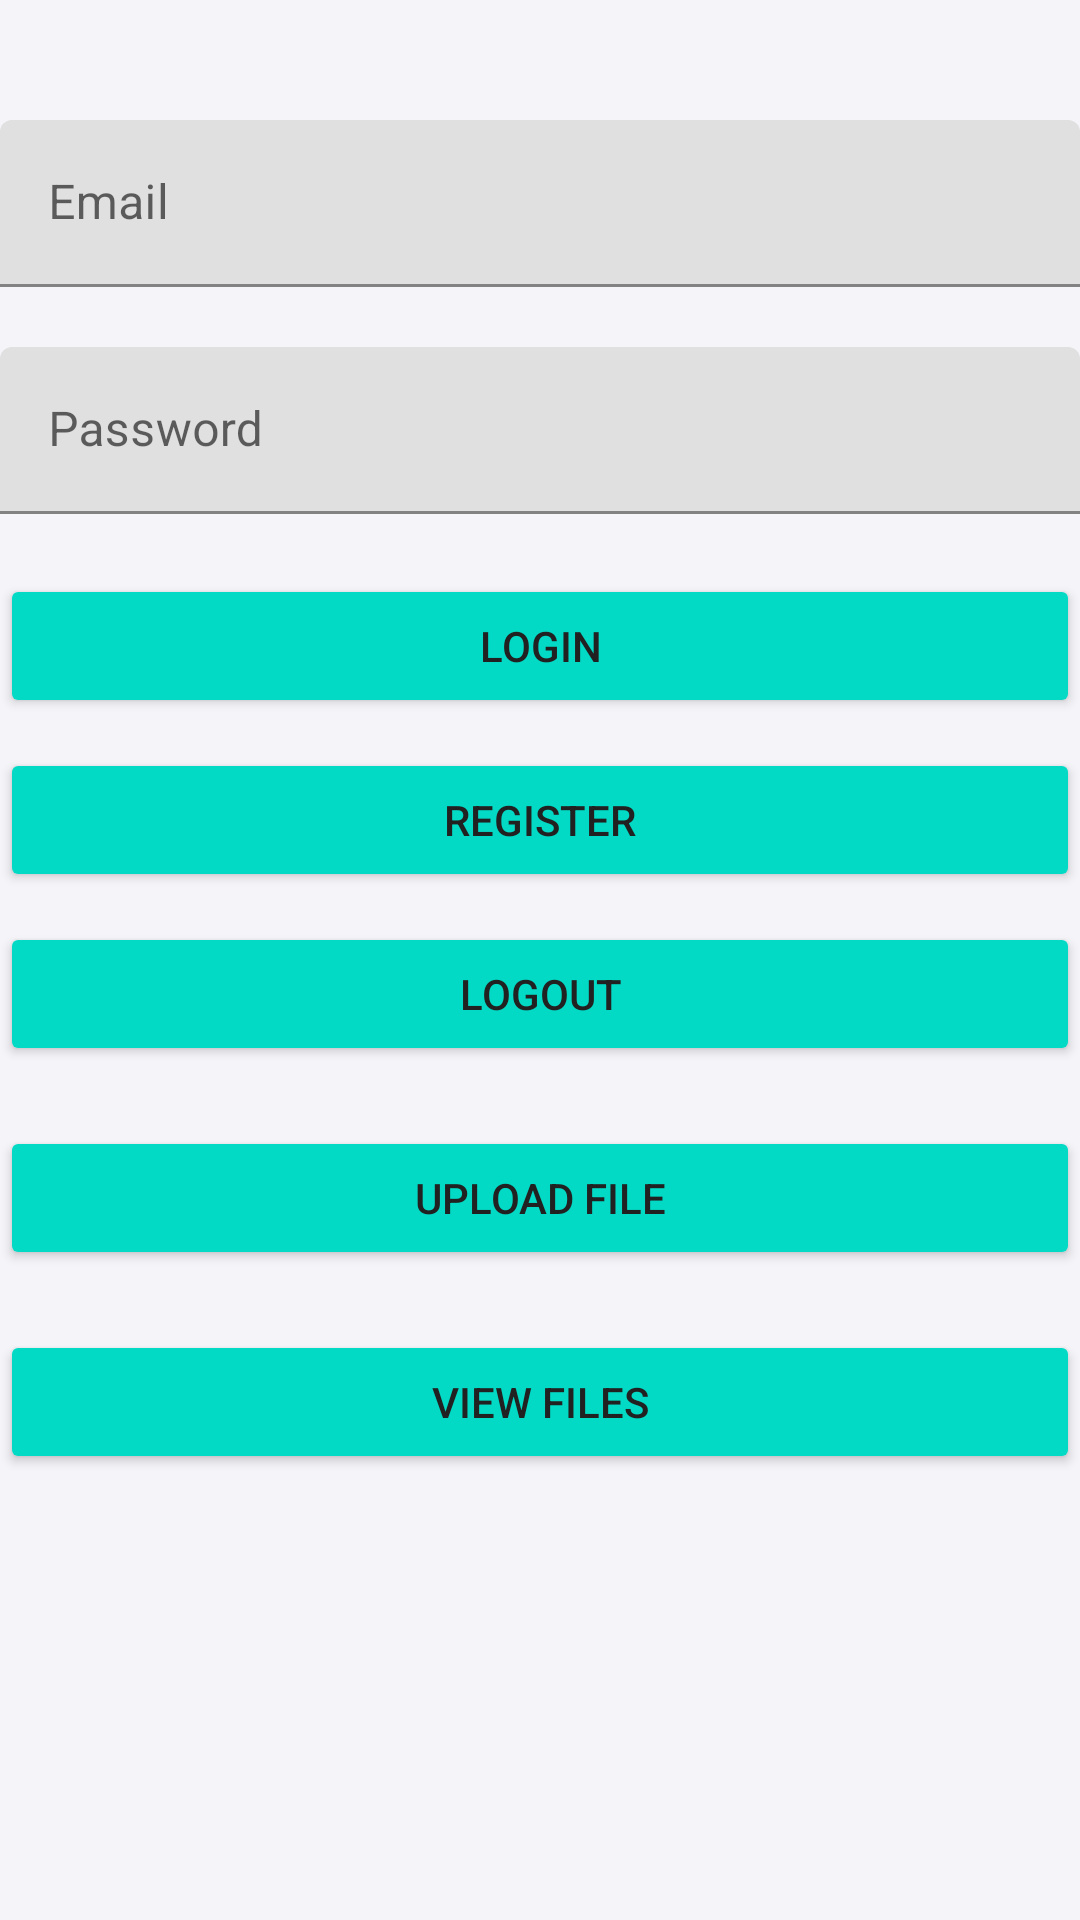

Write the Android layout XML for this screen, with the resource values it uses.
<!-- AndroidManifest.xml: application theme Theme.JourneyPal -->
<!-- res/layout/fragment_storage.xml -->
<?xml version="1.0" encoding="utf-8"?>
<androidx.constraintlayout.widget.ConstraintLayout xmlns:android="http://schemas.android.com/apk/res/android"
    xmlns:app="http://schemas.android.com/apk/res-auto"
    xmlns:tools="http://schemas.android.com/tools"
    android:layout_width="match_parent"
    android:layout_height="match_parent"
    tools:context=".ui.storage.StorageFragment">

    
    <com.google.android.material.textfield.TextInputLayout
        android:id="@+id/emailInputLayout"
        android:layout_width="0dp"
        android:layout_height="wrap_content"
        app:layout_constraintTop_toTopOf="parent"
        app:layout_constraintStart_toStartOf="parent"
        app:layout_constraintEnd_toEndOf="parent"
        android:layout_marginTop="40dp"
        android:hint="Email">

        <com.google.android.material.textfield.TextInputEditText
            android:id="@+id/emailInput"
            android:layout_width="match_parent"
            android:layout_height="wrap_content"
            android:importantForAccessibility="yes"
            android:inputType="textEmailAddress" />
    </com.google.android.material.textfield.TextInputLayout>

    
    <com.google.android.material.textfield.TextInputLayout
        android:id="@+id/passwordInputLayout"
        android:layout_width="0dp"
        android:layout_height="wrap_content"
        app:layout_constraintTop_toBottomOf="@id/emailInputLayout"
        app:layout_constraintStart_toStartOf="parent"
        app:layout_constraintEnd_toEndOf="parent"
        android:layout_marginTop="20dp"
        android:hint="Password">

        <com.google.android.material.textfield.TextInputEditText
            android:id="@+id/passwordInput"
            android:layout_width="match_parent"
            android:layout_height="wrap_content"
            android:importantForAccessibility="yes"
            android:inputType="textPassword" />
    </com.google.android.material.textfield.TextInputLayout>

    <Button
        android:id="@+id/loginButton"
        android:layout_width="0dp"
        android:layout_height="wrap_content"
        android:text="Login"
        app:layout_constraintTop_toBottomOf="@id/passwordInputLayout"
        app:layout_constraintStart_toStartOf="parent"
        app:layout_constraintEnd_toEndOf="parent"
        android:layout_marginTop="20dp"
        android:importantForAccessibility="yes" />

    <Button
        android:id="@+id/registerButton"
        android:layout_width="0dp"
        android:layout_height="wrap_content"
        android:text="Register"
        app:layout_constraintTop_toBottomOf="@id/loginButton"
        app:layout_constraintStart_toStartOf="parent"
        app:layout_constraintEnd_toEndOf="parent"
        android:layout_marginTop="10dp"
        android:importantForAccessibility="yes" />

    <Button
        android:id="@+id/logoutButton"
        android:layout_width="0dp"
        android:layout_height="wrap_content"
        android:text="Logout"
        app:layout_constraintTop_toBottomOf="@id/registerButton"
        app:layout_constraintStart_toStartOf="parent"
        app:layout_constraintEnd_toEndOf="parent"
        android:layout_marginTop="10dp"
        android:importantForAccessibility="yes" />

    <Button
        android:id="@+id/uploadButton"
        android:layout_width="0dp"
        android:layout_height="wrap_content"
        android:text="Upload File"
        app:layout_constraintTop_toBottomOf="@id/logoutButton"
        app:layout_constraintStart_toStartOf="parent"
        app:layout_constraintEnd_toEndOf="parent"
        android:layout_marginTop="20dp"
        android:importantForAccessibility="yes" />

    <Button
        android:id="@+id/viewFilesButton"
        android:layout_width="0dp"
        android:layout_height="wrap_content"
        android:text="View Files"
        app:layout_constraintTop_toBottomOf="@id/uploadButton"
        app:layout_constraintStart_toStartOf="parent"
        app:layout_constraintEnd_toEndOf="parent"
        android:layout_marginTop="20dp"
        android:importantForAccessibility="yes" />

</androidx.constraintlayout.widget.ConstraintLayout>
<!-- resources referenced by this layout -->
<resources>
  <style name="Theme.JourneyPal" parent="Theme.MaterialComponents.DayNight.DarkActionBar">
          
          <item name="colorPrimary">@color/brandPrimary</item>
          <item name="colorPrimaryVariant">@color/brandPrimaryVariant</item>
          <item name="colorOnPrimary">@color/white</item>
  
          
          <item name="colorSecondary">@color/brandSecondary</item>
          <item name="colorSecondaryVariant">@color/brandSecondaryVariant</item>
          <item name="colorOnSecondary">@color/black</item>
  
          
          <item name="android:statusBarColor">?attr/colorPrimaryVariant</item>
  
          
          <item name="colorSurface">@color/surfaceBackground</item>
  
          
          <item name="android:windowBackground">@color/backgroundMain</item>
  
          
          <item name="colorError">@color/redError</item>
  
          
          <item name="android:textColorPrimary">@color/textPrimary</item>
          <item name="android:textColorSecondary">@color/textSecondary</item>
  
          
          <item name="colorButtonNormal">@color/brandSecondary</item>
      </style>
  <color name="brandPrimary">#174461</color>
  <color name="brandPrimaryVariant">#0F2C42</color>
  <color name="white">#FFFFFF</color>
  <color name="brandSecondary">#03DAC5</color>
  <color name="brandSecondaryVariant">#018786</color>
  <color name="black">#000000</color>
  <color name="surfaceBackground">#FFFFFF</color>
  <color name="backgroundMain">#F4F4F9</color>
  <color name="redError">#D32F2F</color>
  <color name="textPrimary">#212121</color>
  <color name="textSecondary">#757575</color>
</resources>
